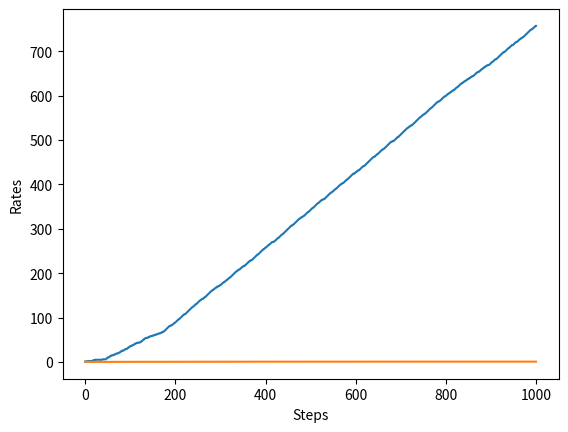

The script that saved this image:
import numpy as np
import matplotlib.pyplot as plt

class Bandit:
    def __init__(self, arms=10):
        self.rates = np.random.rand(arms)

    def play(self, arm):
        rate = self.rates[arm]
        if rate > np.random.rand():
            return 1
        else:
            return 0
        
class Agent:
    def __init__(self, epsilon, action_size=10):
        self.epsilon = epsilon
        self.Qs = np.zeros(action_size)
        self.ns = np.zeros(action_size)

    def update(self, action, reward):
        self.ns[action] += 1
        self.Qs[action] += (reward - self.Qs[action]) / self.ns[action]

    def get_action(self):
        if np.random.rand() < self.epsilon:
            return np.random.randint(0, len(self.Qs))
        return np.argmax(self.Qs)
        
if __name__ == "__main__":
    steps = 1000
    epsilon = 0.1

    bandit = Bandit()
    agent = Agent(epsilon)
    total_reward = 0
    total_rewards = []
    rates = []

    for step in range(steps):
        action = agent.get_action()
        reward = bandit.play(action)
        agent.update(action, reward)
        total_reward += reward

        total_rewards.append(total_reward)
        rates.append(total_reward / (step + 1))

    print(total_reward)

    plt.ylabel('Total reward')
    plt.xlabel('Steps')
    plt.plot(total_rewards)
    plt.show()

    plt.ylabel('Rates')
    plt.xlabel('Steps')
    plt.plot(rates)
    plt.show()